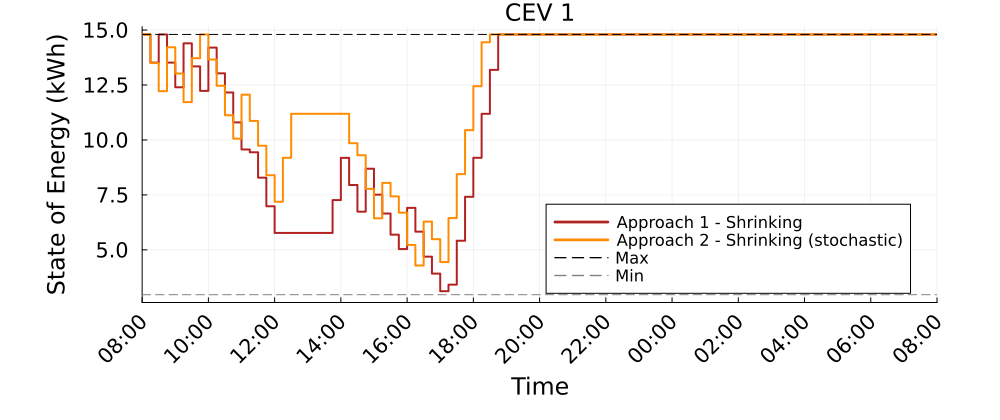

Data behind this chart, as committed beside it:
Time_Period, CEV_1_A1S_kWh, CEV_1_A2S_kWh
1, 14.8, 14.8
2, 13.52, 13.5
3, 14.8, 12.22
4, 13.52, 14.22
5, 12.4, 13.02
6, 14.4, 11.72
7, 13.35, 13.72
8, 12.23, 14.8
9, 14.2, 13.66
10, 13.03, 12.47
11, 12.16, 11.12
12, 10.8, 10.06
13, 9.566, 12.06
14, 9.439, 10.86
15, 8.285, 9.737
16, 6.983, 8.395
17, 5.769, 7.188
18, 5.769, 9.188
19, 5.769, 11.19
20, 5.769, 11.19
21, 5.769, 11.19
22, 5.769, 11.19
23, 5.769, 11.19
24, 7.264, 11.19
25, 9.185, 11.19
26, 7.951, 9.854
27, 6.738, 9.302
28, 8.691, 7.775
29, 7.511, 6.434
30, 6.652, 8.046
31, 5.69, 7.432
32, 5.037, 6.692
33, 6.911, 5.224
34, 5.828, 4.286
35, 4.69, 6.286
36, 3.918, 5.485
37, 3.118, 4.446
38, 3.415, 6.446
39, 5.415, 8.446
40, 7.415, 10.45
41, 9.189, 12.45
42, 11.19, 14.45
43, 13.19, 14.8
44, 14.8, 14.8
45, 14.8, 14.8
46, 14.8, 14.8
47, 14.8, 14.8
48, 14.8, 14.8
49, 14.8, 14.8
50, 14.8, 14.8
51, 14.8, 14.8
52, 14.8, 14.8
53, 14.8, 14.8
54, 14.8, 14.8
55, 14.8, 14.8
56, 14.8, 14.8
57, 14.8, 14.8
58, 14.8, 14.8
59, 14.8, 14.8
60, 14.8, 14.8
... 37 more rows
